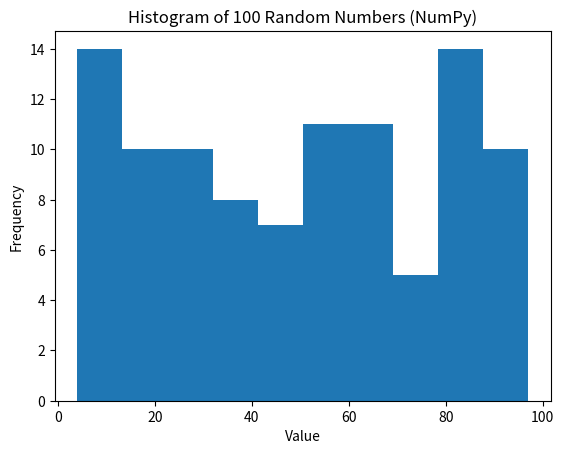

This figure's Python source:
import numpy as np
import matplotlib.pyplot as plt

# Generate 100 random numbers between 0 and 100
numbers = np.random.randint(0, 100, 100)

# Draw histogram
plt.hist(numbers, bins=10)

# Labels and title
plt.title("Histogram of 100 Random Numbers (NumPy)")
plt.xlabel("Value")
plt.ylabel("Frequency")

# Show plot
plt.show()
